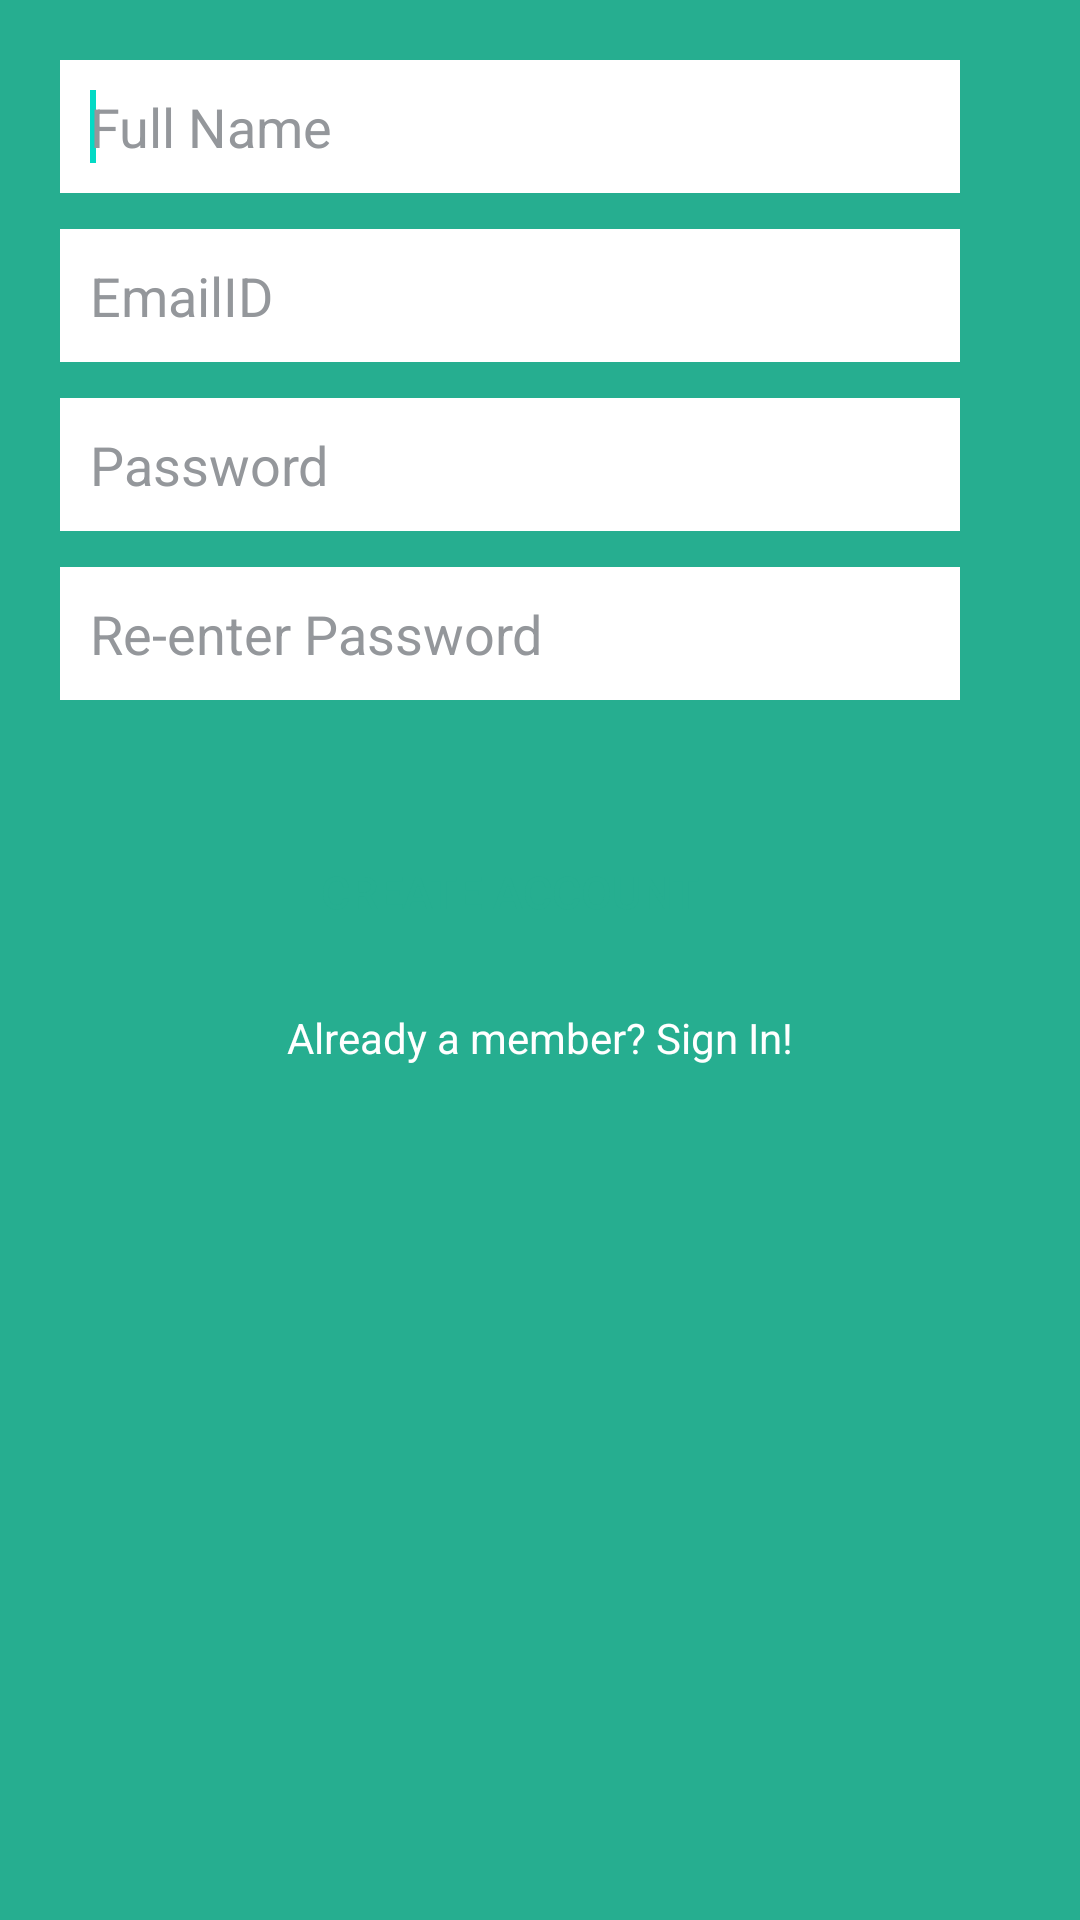

Write the Android layout XML for this screen, with the resource values it uses.
<!-- AndroidManifest.xml: application theme AppTheme -->
<!-- res/layout/activity_signup.xml -->
<RelativeLayout xmlns:android="http://schemas.android.com/apk/res/android"
    android:layout_width="fill_parent"
    android:layout_height="fill_parent"
    android:background="#26AE90"
    android:paddingBottom="15dp"
    android:paddingRight="20dp" >

    <EditText
        android:id="@+id/name"
        android:layout_width="fill_parent"
        android:layout_height="wrap_content"
        android:layout_alignLeft="@+id/email"
        android:layout_alignRight="@+id/email"
        android:layout_below="@+id/title_signup"
        android:layout_marginTop="20dp"
        android:background="#ffffff"
        android:ems="10"
        android:hint="Full Name"
        android:inputType="textPersonName"
        android:padding="10dp"
        android:textColor="#4d5359"
        android:textColorHint="#94979b" />

    <EditText
        android:id="@+id/email"
        android:layout_width="fill_parent"
        android:layout_height="wrap_content"
        android:layout_below="@+id/name"
        android:layout_marginLeft="20dp"
        android:layout_marginRight="20dp"
        android:layout_marginTop="12dp"
        android:background="#ffffff"
        android:ems="10"
        android:hint="EmailID"
        android:inputType="textEmailAddress"
        android:padding="10dp"
        android:textColor="#4d5359"
        android:textColorHint="#94979b" />

    <EditText
        android:id="@+id/pass1"
        android:layout_width="wrap_content"
        android:layout_height="wrap_content"
        android:layout_alignLeft="@+id/email"
        android:layout_alignRight="@+id/email"
        android:layout_below="@+id/email"
        android:layout_marginTop="12dp"
        android:background="#ffffff"
        android:ems="10"
        android:hint="Password"
        android:inputType="textPassword"
        android:padding="10dp"
        android:textColor="#4d5359"
        android:textColorHint="#94979b" />

    <EditText
        android:id="@+id/pass2"
        android:layout_width="wrap_content"
        android:layout_height="wrap_content"
        android:layout_alignLeft="@+id/pass1"
        android:layout_alignRight="@+id/pass1"
        android:layout_below="@+id/pass1"
        android:layout_marginTop="12dp"
        android:background="#ffffff"
        android:ems="10"
        android:hint="Re-enter Password"
        android:inputType="textPassword"
        android:padding="10dp"
        android:textColor="#4d5359"
        android:textColorHint="#94979b" />

    <Button
        android:id="@+id/create"
        android:layout_width="wrap_content"
        android:layout_height="wrap_content"
        android:layout_alignLeft="@+id/pass2"
        android:layout_alignRight="@+id/pass2"
        android:layout_below="@+id/pass2"
        android:layout_marginTop="40dp"
        android:background="@drawable/button"
        android:text="Create Account"
        android:textColor="#26AE90"
        android:textSize="15sp" />

    <TextView
        android:id="@+id/signin"
        android:layout_width="wrap_content"
        android:layout_height="wrap_content"
        android:layout_below="@+id/create"
        android:layout_centerHorizontal="true"
        android:layout_marginTop="15dp"
        android:text="@string/signin"
        android:textColor="#ffffff" />

    <requestFocus />

</RelativeLayout>
<!-- resources referenced by this layout -->
<resources>
  <string name="signin">Already a member? Sign In!</string>
</resources>
